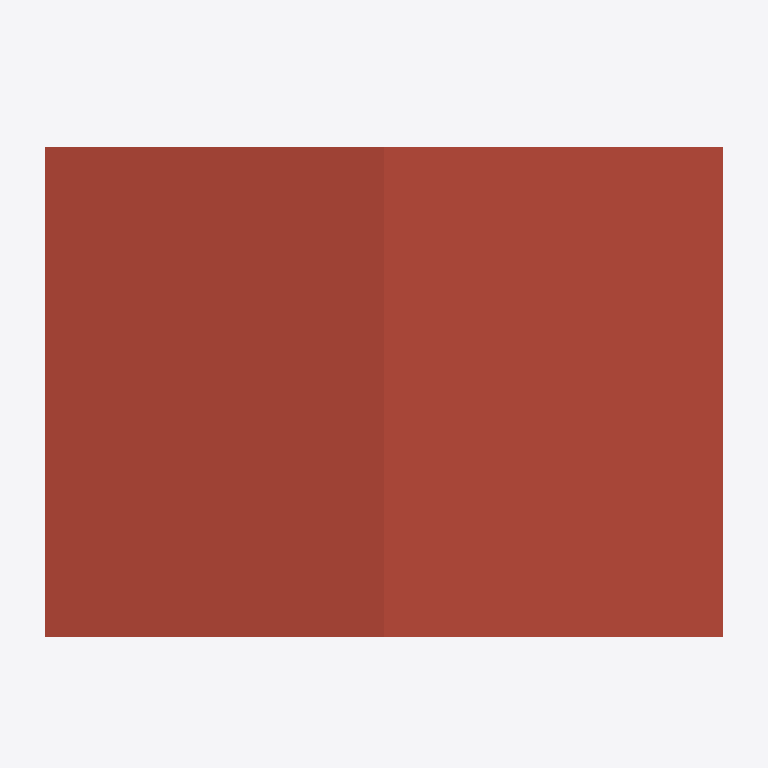
Plan cut of the same IFC building model at storey 'A_A_2' (level 6.20 m, cut at 7.60 m), seen from above with north up, elements coloured by IFC class: 1 roof (red-brown). Cut surfaces are drawn darker.
Extent 17.4 m × 12.4 m × 8.2 m (x, y, z). Storeys (6): A_S_0 at -0.25 m; A_A_0 at 0.00 m; A_S_1 at 2.91 m; A_A_1 at 3.08 m; A_S_2 at 5.99 m; A_A_2 at 6.20 m. Elements (118): 37 IfcWall, 26 IfcDoor, 18 IfcBeam, 16 IfcWindow, 13 IfcSlab, 4 IfcRailing, 2 IfcRoof, 2 IfcStair.

HEADER;
FILE_DESCRIPTION(('ViewDefinition [ReferenceView_V1.2]','ExchangeRequirement [Architecture]'),'2;1');
FILE_NAME('Project Number','2023-01-28T14:43:43',(''),(''),'ODA IFC SDK 22.8','22.1.21.13 - Exporter 22.1.21.13 - Alternate UI 22.1.21.13','');
FILE_SCHEMA(('IFC4'));
ENDSEC;
DATA;
#94=IFCPROJECT('18Q_IqR7DFiQ4nayL3jcz4',#21,'Project Number',$,$,'Project Name','Project Status',(#87),#84);
#125=IFCSITE('18Q_IqR7DFiQ4nayL3jcz6',#21,'Default',$,$,#124,$,$,.ELEMENT.,$,$,$,$,$);
#99=IFCBUILDING('18Q_IqR7DFiQ4nayL3jcz5',#21,'',$,$,#16,$,'',.ELEMENT.,$,$,$);
#103=IFCBUILDINGSTOREY('18Q_IqR7DFiQ4nayMyJK$F',#21,'A_S_0',$,'Level:S_Level',#102,$,'A_S_0',.ELEMENT.,-0.24999999999999997);
#106=IFCBUILDINGSTOREY('18Q_IqR7DFiQ4nayMyIP63',#21,'A_A_0',$,'Level:A_Level',#105,$,'A_A_0',.ELEMENT.,0.0);
#110=IFCBUILDINGSTOREY('18Q_IqR7DFiQ4nayMyJK_c',#21,'A_S_1',$,'Level:S_Level',#109,$,'A_S_1',.ELEMENT.,2.91);
#114=IFCBUILDINGSTOREY('18Q_IqR7DFiQ4nayMyIP82',#21,'A_A_1',$,'Level:A_Level',#113,$,'A_A_1',.ELEMENT.,3.08);
#118=IFCBUILDINGSTOREY('18Q_IqR7DFiQ4nayMyJKui',#21,'A_S_2',$,'Level:S_Level',#117,$,'A_S_2',.ELEMENT.,5.99);
#122=IFCBUILDINGSTOREY('18Q_IqR7DFiQ4nayMyJKnj',#21,'A_A_2',$,'Level:A_Level',#121,$,'A_A_2',.ELEMENT.,6.197055236082012);
#3463=IFCROOF('1p9pAvFGL18hLmz4$r8Qo8',#21,'Basic Roof:ROF.ARC.2.WFB.WD.WD.TL:393105',$,'Basic Roof:ROF.ARC.2.WFB.WD.WD.TL',#3461,$,'393105',.NOTDEFINED.);
ENDSEC;